The GitHub repository RituGaba/Weedcottonberli contains a labelled image folder "Weedcottonberli" with 2 categories: cotton, weed. Examples follow, each with its label.

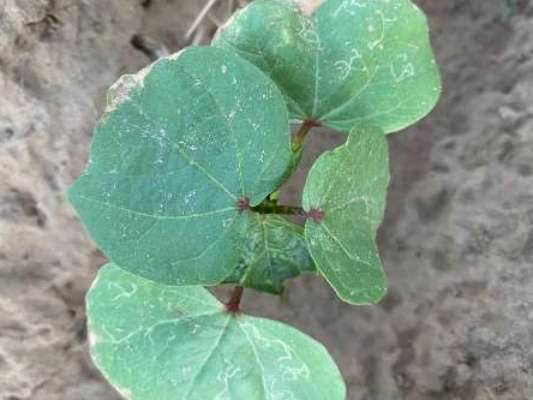
Label: cotton

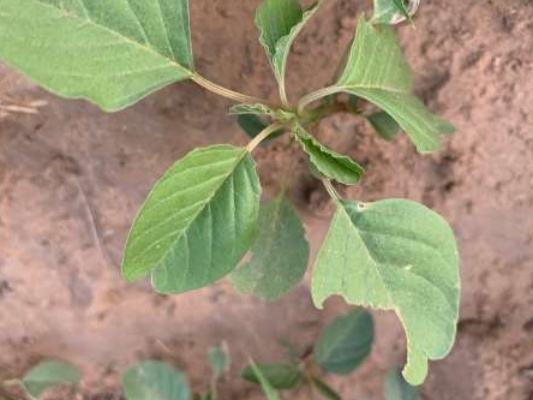
Label: weed

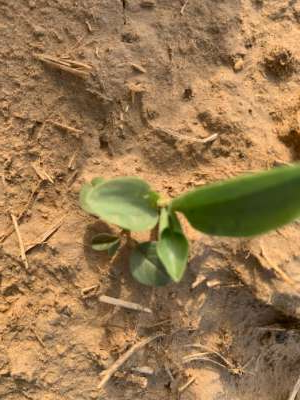
Label: weed

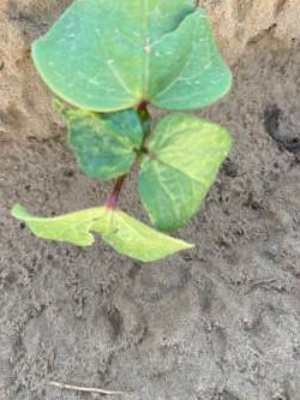
Label: cotton

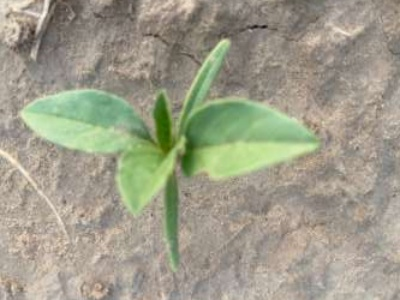
Label: weed

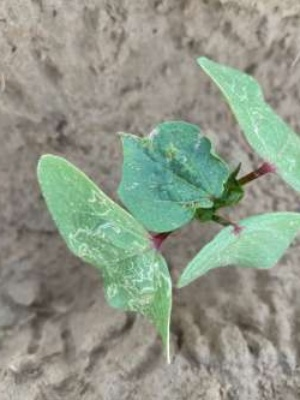
Label: cotton
